Image classification data set "processed" (CKAbundant/Project on GitHub). Class labels (5): bulbasaur, charmander, mewtwo, pikachu, squirtle.

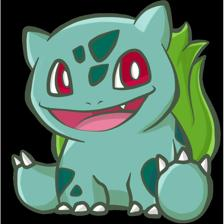
Label: bulbasaur

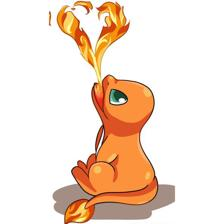
Label: charmander

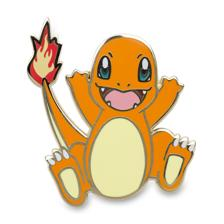
Label: charmander

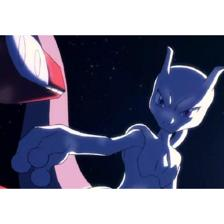
Label: mewtwo

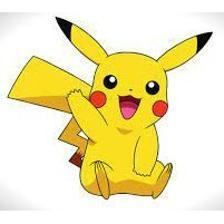
Label: pikachu

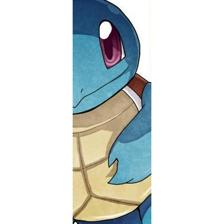
Label: squirtle
